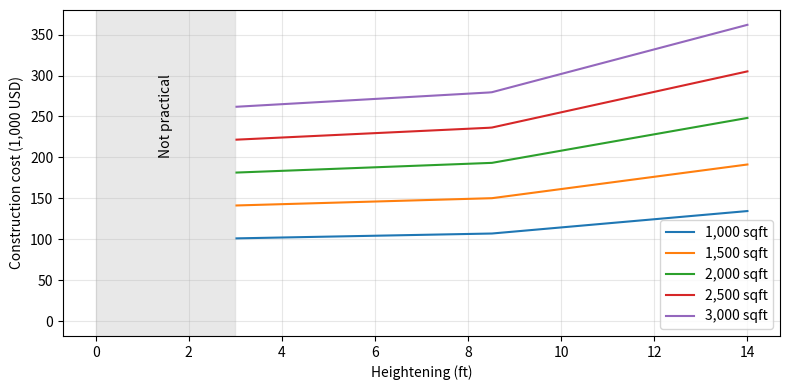

This chart was generated by the following Python code: (Note: this script raises an exception after producing the figure.)
import numpy as np

# definiting base costs acc to CLARA
clara_base_cost = {
                "admin" : 10000, #Project administration and construction management
                "title": 300, #title search 
                "survey" : 470,
                "inspection" : 4300,
                "permitting" : 2175, #estimated permitting cost
                "temp-relocation": 3500 #Temporary occupant relocation costs
            }

BASE_COST = np.sum(np.array([clara_base_cost[c] for c in clara_base_cost]))
HEIGHTS_FT = np.array([3, 5, 8.5, 12, 14])
RATES_PER_SQFT = np.array([80.36, 82.5, 86.25, 103.75, 113.75])


def elevation_cost(delta_h_ft: float, sqft: float):
    if np.isclose(delta_h_ft, 0):
        return 0.0

    if delta_h_ft < 3:
        return np.nan
    
    if delta_h_ft > 14:
        raise ValueError("Elevation must be 0 or between 3 and 14 ft.")

    rate = np.interp(delta_h_ft, HEIGHTS_FT, RATES_PER_SQFT)
    return BASE_COST + rate * sqft


def batch_elevation_cost(delta_h_ft: np.ndarray, sqft: float):
    return np.array([elevation_cost(h, sqft) 
                     for h in delta_h_ft
                     ])

def plot_elevation_cost():
    import matplotlib.pyplot as plt

    heights = np.linspace(0,14,200)
    house_sizes = (1000,1500,2000,2500,3000)

    fig, ax = plt.subplots(figsize=(8,4))

    for sqft in house_sizes:
        costs = []

        for h in heights:
            costs.append(elevation_cost(h,sqft))

        ax.plot(heights, np.array(costs) / 1000, label=f"{sqft:,} sqft")
        
    ax.axvspan(0, 3, color="0.85", alpha=0.6)
    ax.text(1.5, 250, "Not practical", rotation=90, ha="center", va="center")

    ax.set_xlabel("Heightening (ft)")
    ax.set_ylabel("Construction cost (1,000 USD)")
    ax.grid(True, alpha=0.3)
    ax.legend()

    fig.tight_layout()
    return fig, ax


if __name__ == "__main__":
    import matplotlib.pyplot as plt

    print(elevation_cost(3, 1000))
    print(elevation_cost(8, 2000))

    fig, ax = plot_elevation_cost()
    fig.savefig("plots/economics/elevation_cost.png", dpi=300)

    plt.show()
